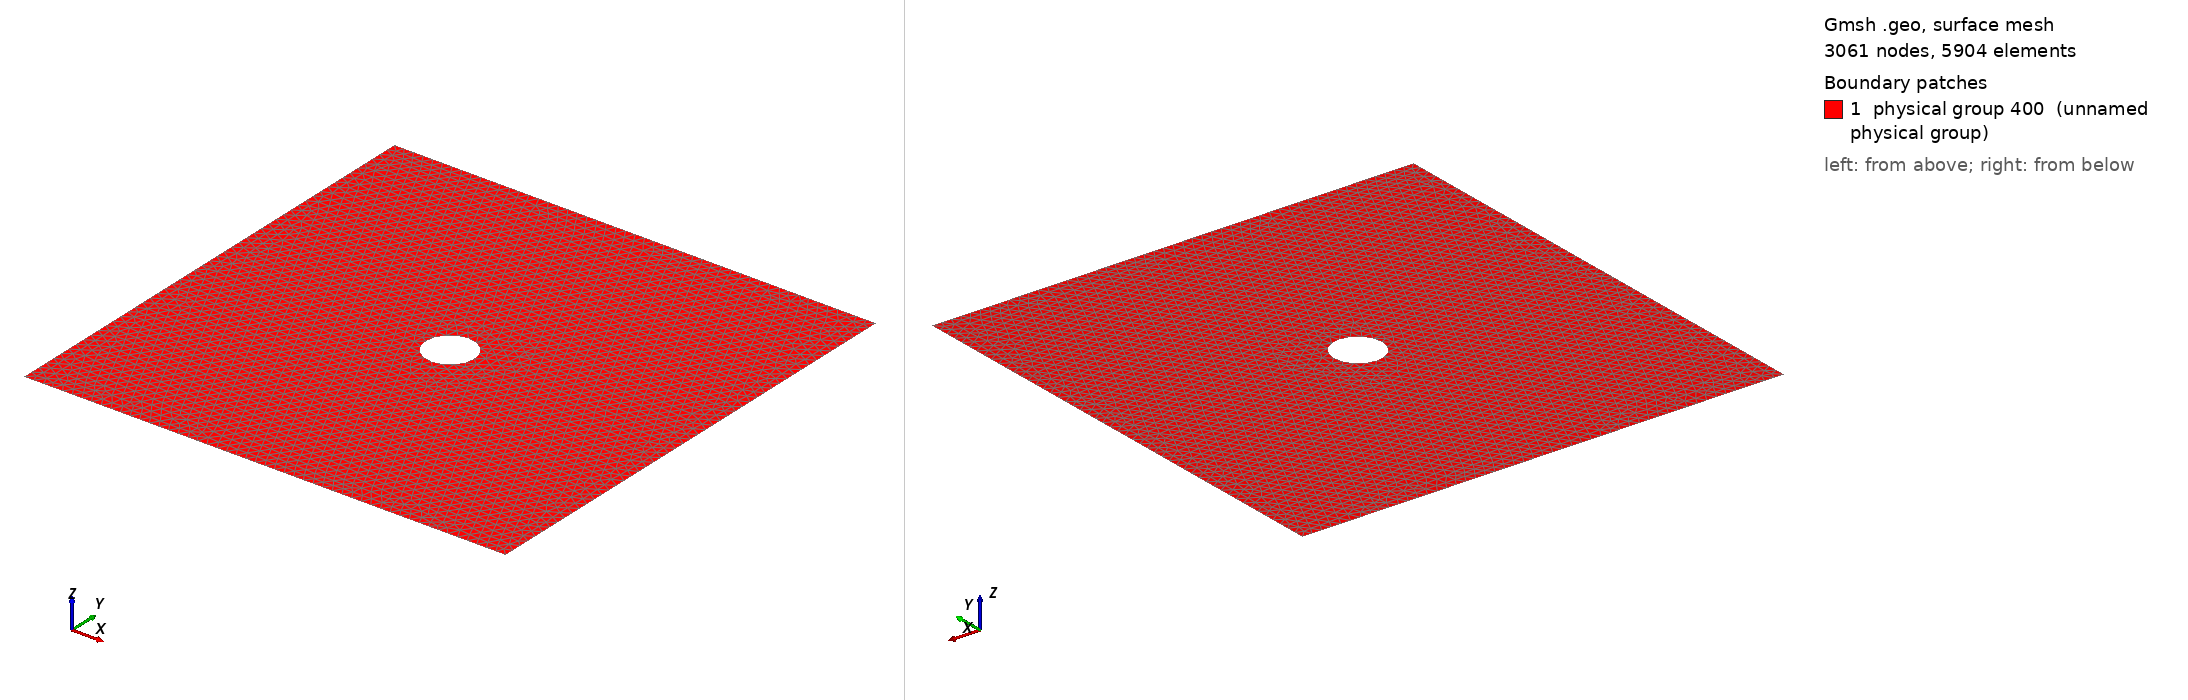

Gmsh geometry script, surface-meshed: 3061 nodes, 5904 surface elements. Boundary patches (legend numbers): 1 physical group 400 (unnamed physical group). Left view from above one corner, right view from below the opposite corner. Legend entries are the model's physical surfaces. The drawing asked Gmsh for element sizes between 1% and 20% of the model's largest extent; the script's own settings can give other sizes.

=== square_hole.geo (drawn) ===
nbele = 50;
nbpt = nbele+1;
ta = 2/nbele;
r = 0.1;
/* Point      1 */
Point(newp) = {-1.0,-1.0,0.0,ta};
/* Point      2 */
Point(newp) = {1.0,-1.0,0.0,ta};
/* Point      3 */
Point(newp) = {1.0,1.0,0.0,ta};
/* Point      4 */
Point(newp) = {-1.0,1.0,0.0,ta};

Line(9)  = {1,2};
Line(10) = {2,3};
Line(11) = {4,3};
Line(12) = {1,4};
  


Physical Line    (109)  = {9};
Physical Line    (110)  = {10};
Physical Line    (111)  = {11};
Physical Line    (112)  = {12};












Point(5) = {0, 0, 0, 1.0};
Point(6) = {0, r, 0, ta};
Point(7) = {r, 0, 0, ta};
Point(8) = {0, -r, 0, ta};
Point(9) = {-r, 0, 0, ta};
Circle(113) = {6, 5, 7};
Circle(114) = {7, 5, 8};
Circle(115) = {8, 5, 9};
Circle(116) = {9, 5, 6};
Line Loop(117) = {12, 11, -10, -9};
Line Loop(118) = {116, 113, 114, 115};
Plane Surface(119) = {117, 118};
Physical Line    (200)  = {113,114,115,116};
Physical Surface(400) = 119;
